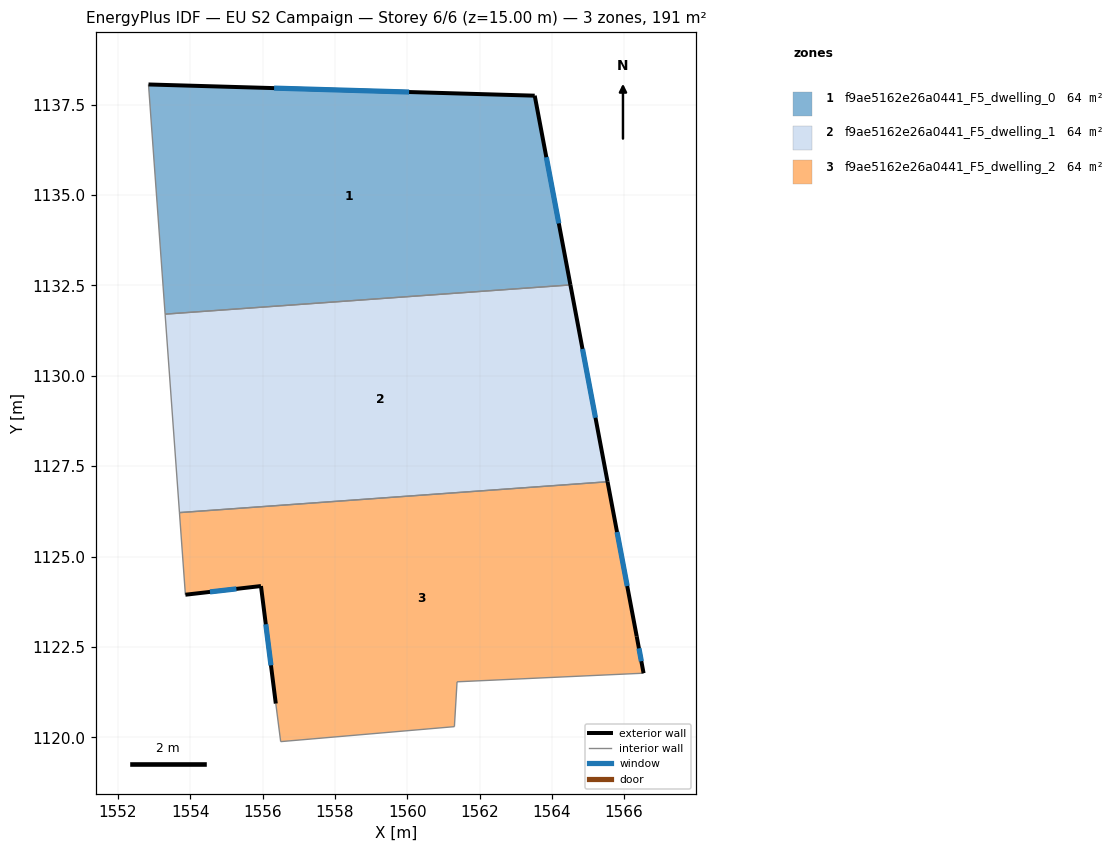
=== STOREY PLAN SPEC (per zone: floor XY polygon, exterior-wall plan segments, windows/doors) ===
zone 1: f9ae5162e26a0441_F5_dwelling_0  (63.6 m²)
  floor: (1563.53, 1137.75) (1564.51, 1132.51) (1553.31, 1131.70) (1552.85, 1138.05)
  exterior wall: (1563.53, 1137.75) – (1552.85, 1138.05)  [10.7 m]
    window: (1560.05, 1137.85) – (1556.32, 1137.95)  [3.9 m²]
  exterior wall: (1564.51, 1132.51) – (1563.53, 1137.75)  [5.3 m]
    window: (1564.19, 1134.21) – (1563.85, 1136.04)  [2.0 m²]
  interior walls: 2
zone 2: f9ae5162e26a0441_F5_dwelling_1  (63.6 m²)
  floor: (1564.51, 1132.51) (1565.54, 1127.07) (1553.70, 1126.22) (1553.31, 1131.70)
  exterior wall: (1565.54, 1127.07) – (1564.51, 1132.51)  [5.5 m]
    window: (1565.21, 1128.84) – (1564.85, 1130.74)  [2.0 m²]
  interior walls: 3
zone 3: f9ae5162e26a0441_F5_dwelling_2  (63.6 m²)
  floor: (1565.54, 1127.07) (1566.35, 1122.79) (1566.54, 1121.78) (1561.38, 1121.54) (1561.31, 1120.30) (1556.50, 1119.88) (1556.37, 1120.93) (1555.96, 1124.18) (1553.87, 1123.95) (1553.70, 1126.22)
  exterior wall: (1555.96, 1124.18) – (1556.37, 1120.93)  [3.3 m]
    window: (1556.09, 1123.13) – (1556.23, 1121.99)  [1.2 m²]
  exterior wall: (1553.87, 1123.95) – (1555.96, 1124.18)  [2.1 m]
    window: (1554.55, 1124.02) – (1555.28, 1124.11)  [0.8 m²]
  exterior wall: (1566.35, 1122.79) – (1565.54, 1127.07)  [4.3 m]
    window: (1566.08, 1124.18) – (1565.80, 1125.68)  [1.6 m²]
  exterior wall: (1566.54, 1121.78) – (1566.35, 1122.79)  [1.0 m]
    window: (1566.48, 1122.11) – (1566.41, 1122.46)  [0.4 m²]
  interior walls: 6

=== DERIVED (storey summary) ===
Building: EU S2 Campaign
Storey: 6 of 6  (floor level z = 15.00 m)
Storey gross floor area: 190.7 m²
Zones on this storey: 3
  - f9ae5162e26a0441_F5_dwelling_0: floor 63.6 m²; exterior wall 16.0 m (48.0 m²); 2 window(s) 5.9 m²; WWR 12.2%
  - f9ae5162e26a0441_F5_dwelling_1: floor 63.6 m²; exterior wall 5.5 m (16.6 m²); 1 window(s) 2.0 m²; WWR 12.2%
  - f9ae5162e26a0441_F5_dwelling_2: floor 63.6 m²; exterior wall 10.8 m (32.3 m²); 4 window(s) 3.9 m²; WWR 12.2%
Zone adjacency (shared interzone walls):
  - f9ae5162e26a0441_F5_dwelling_0 ↔ f9ae5162e26a0441_F5_dwelling_1
  - f9ae5162e26a0441_F5_dwelling_1 ↔ f9ae5162e26a0441_F5_dwelling_2